Photos from the image-classification dataset "dataset_batik" in the GitHub repository YusrilHasanuddin/Batik-classification-6-classes. Its 6 classes are: ceplok, kawung, lereng, mix motif, nitik, parang.

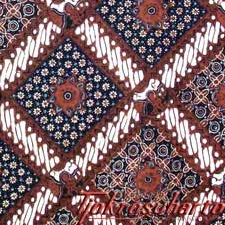
Label: ceplok

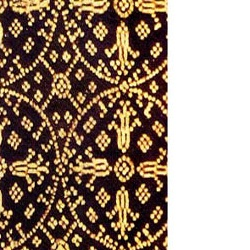
Label: nitik

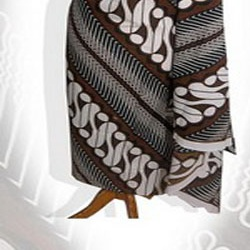
Label: lereng

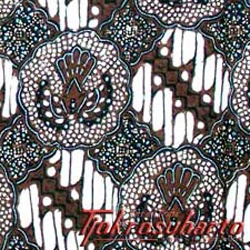
Label: parang

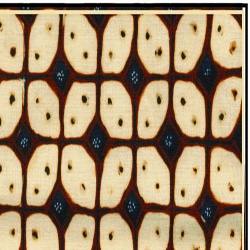
Label: kawung

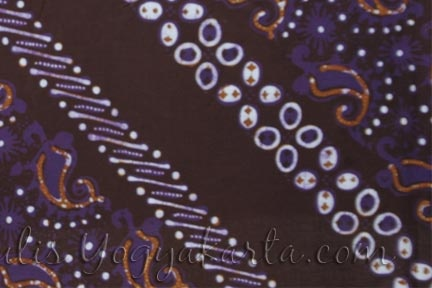
Label: mix motif
